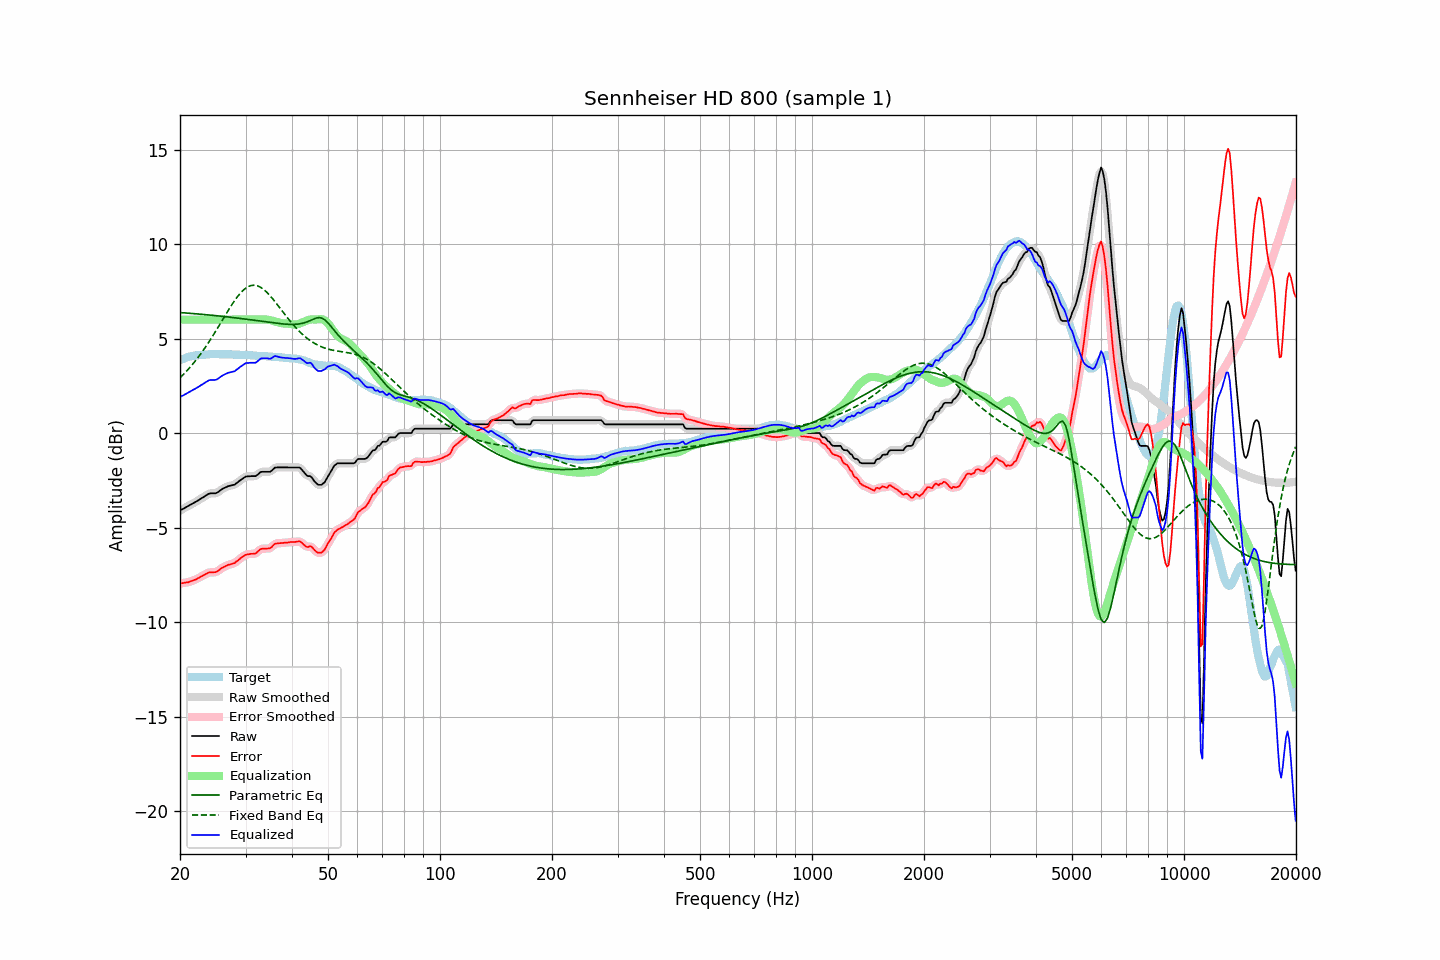

Values plotted in this chart, from the file beside it:
frequency, raw, error, smoothed, error_smoothed, equalization, parametric_eq, fixed_band_eq, equalized_raw, equalized_smoothed, target
20.00, -4.10, -7.96, -4.10, -7.96, 6.00, 6.38, 2.92, 1.90, 1.90, 3.86
20.20, -4.05, -7.95, -4.05, -7.95, 6.00, 6.37, 3.01, 1.95, 1.95, 3.90
20.40, -4.01, -7.94, -4.01, -7.94, 6.00, 6.36, 3.09, 1.99, 1.99, 3.93
20.61, -3.96, -7.92, -3.96, -7.92, 6.00, 6.36, 3.18, 2.04, 2.04, 3.96
20.81, -3.91, -7.91, -3.91, -7.91, 6.00, 6.35, 3.27, 2.09, 2.09, 4.00
21.02, -3.87, -7.91, -3.87, -7.89, 6.00, 6.34, 3.36, 2.13, 2.13, 4.04
21.23, -3.82, -7.86, -3.82, -7.87, 6.00, 6.34, 3.46, 2.18, 2.18, 4.04
21.44, -3.77, -7.83, -3.77, -7.84, 6.00, 6.33, 3.55, 2.23, 2.23, 4.06
21.66, -3.72, -7.80, -3.72, -7.80, 6.00, 6.32, 3.65, 2.28, 2.28, 4.08
21.87, -3.68, -7.77, -3.68, -7.77, 6.00, 6.32, 3.76, 2.32, 2.32, 4.09
22.09, -3.63, -7.74, -3.63, -7.74, 6.00, 6.31, 3.87, 2.37, 2.37, 4.11
22.31, -3.58, -7.69, -3.58, -7.70, 6.00, 6.30, 3.98, 2.42, 2.42, 4.11
22.54, -3.53, -7.65, -3.53, -7.65, 6.00, 6.29, 4.09, 2.47, 2.47, 4.12
22.76, -3.47, -7.60, -3.47, -7.60, 6.00, 6.29, 4.20, 2.53, 2.53, 4.13
22.99, -3.42, -7.55, -3.42, -7.55, 6.00, 6.28, 4.32, 2.58, 2.58, 4.13
23.22, -3.37, -7.51, -3.37, -7.51, 6.00, 6.27, 4.44, 2.63, 2.63, 4.14
23.45, -3.31, -7.46, -3.31, -7.46, 6.00, 6.26, 4.57, 2.69, 2.69, 4.15
23.69, -3.26, -7.42, -3.26, -7.41, 6.00, 6.26, 4.69, 2.74, 2.74, 4.16
23.92, -3.21, -7.38, -3.22, -7.39, 6.00, 6.25, 4.82, 2.79, 2.78, 4.17
24.16, -3.19, -7.37, -3.19, -7.37, 6.00, 6.24, 4.95, 2.81, 2.81, 4.18
24.40, -3.19, -7.37, -3.19, -7.37, 6.00, 6.23, 5.09, 2.81, 2.81, 4.18
24.65, -3.19, -7.36, -3.19, -7.37, 6.00, 6.22, 5.22, 2.81, 2.81, 4.17
24.89, -3.19, -7.36, -3.18, -7.36, 6.00, 6.21, 5.36, 2.81, 2.82, 4.17
25.14, -3.16, -7.33, -3.15, -7.32, 6.00, 6.21, 5.50, 2.84, 2.85, 4.17
25.39, -3.10, -7.27, -3.10, -7.27, 6.00, 6.20, 5.64, 2.90, 2.90, 4.17
25.65, -3.04, -7.21, -3.04, -7.21, 6.00, 6.19, 5.78, 2.96, 2.96, 4.17
25.91, -2.98, -7.14, -2.98, -7.15, 6.00, 6.18, 5.92, 3.02, 3.02, 4.16
26.16, -2.93, -7.10, -2.93, -7.10, 6.00, 6.17, 6.07, 3.07, 3.07, 4.17
26.43, -2.89, -7.06, -2.89, -7.05, 6.00, 6.16, 6.21, 3.11, 3.11, 4.17
26.69, -2.85, -7.02, -2.85, -7.01, 6.00, 6.15, 6.35, 3.15, 3.15, 4.17
26.96, -2.81, -6.97, -2.82, -6.98, 6.00, 6.14, 6.49, 3.19, 3.18, 4.16
27.23, -2.79, -6.95, -2.79, -6.95, 6.00, 6.13, 6.62, 3.21, 3.21, 4.16
27.50, -2.77, -6.93, -2.77, -6.93, 6.00, 6.12, 6.76, 3.23, 3.23, 4.16
27.77, -2.75, -6.90, -2.75, -6.90, 6.00, 6.11, 6.89, 3.25, 3.25, 4.15
28.05, -2.73, -6.88, -2.72, -6.86, 6.00, 6.10, 7.01, 3.27, 3.28, 4.15
28.33, -2.66, -6.80, -2.66, -6.81, 6.00, 6.09, 7.13, 3.34, 3.34, 4.14
28.62, -2.60, -6.75, -2.60, -6.74, 6.00, 6.08, 7.24, 3.40, 3.40, 4.15
28.90, -2.53, -6.67, -2.53, -6.67, 6.00, 6.07, 7.35, 3.47, 3.47, 4.14
29.19, -2.47, -6.60, -2.47, -6.61, 6.00, 6.06, 7.44, 3.53, 3.53, 4.13
29.48, -2.41, -6.55, -2.40, -6.54, 6.00, 6.05, 7.53, 3.59, 3.60, 4.14
29.78, -2.35, -6.49, -2.35, -6.49, 6.00, 6.04, 7.61, 3.65, 3.65, 4.14
30.08, -2.30, -6.44, -2.31, -6.45, 6.00, 6.02, 7.67, 3.70, 3.69, 4.14
30.38, -2.29, -6.42, -2.29, -6.42, 6.00, 6.01, 7.73, 3.71, 3.71, 4.13
30.68, -2.29, -6.41, -2.28, -6.40, 6.00, 6.00, 7.77, 3.71, 3.72, 4.12
30.99, -2.28, -6.39, -2.28, -6.40, 6.00, 5.99, 7.80, 3.72, 3.72, 4.11
31.30, -2.28, -6.39, -2.29, -6.40, 6.00, 5.98, 7.81, 3.72, 3.71, 4.11
31.61, -2.28, -6.39, -2.28, -6.38, 6.00, 5.97, 7.82, 3.72, 3.72, 4.11
31.93, -2.28, -6.37, -2.26, -6.36, 6.00, 5.96, 7.81, 3.72, 3.74, 4.09
32.24, -2.22, -6.30, -2.21, -6.30, 6.00, 5.94, 7.79, 3.78, 3.79, 4.08
32.57, -2.15, -6.23, -2.15, -6.23, 6.00, 5.93, 7.76, 3.85, 3.85, 4.08
32.89, -2.07, -6.15, -2.09, -6.16, 6.00, 5.92, 7.72, 3.93, 3.91, 4.08
33.22, -2.05, -6.12, -2.05, -6.13, 6.00, 5.91, 7.66, 3.95, 3.95, 4.07
33.55, -2.05, -6.12, -2.04, -6.12, 6.01, 5.90, 7.60, 3.96, 3.97, 4.07
33.89, -2.05, -6.12, -2.05, -6.12, 6.01, 5.89, 7.53, 3.96, 3.96, 4.07
34.23, -2.05, -6.12, -2.06, -6.12, 6.01, 5.87, 7.45, 3.96, 3.95, 4.07
34.57, -2.05, -6.10, -2.05, -6.11, 5.99, 5.86, 7.36, 3.94, 3.94, 4.05
34.92, -2.05, -6.10, -2.03, -6.08, 5.98, 5.85, 7.27, 3.93, 3.94, 4.05
35.27, -1.99, -6.04, -1.98, -6.02, 5.95, 5.84, 7.17, 3.96, 3.97, 4.05
35.62, -1.91, -5.94, -1.91, -5.95, 5.93, 5.83, 7.07, 4.02, 4.02, 4.03
35.97, -1.83, -5.86, -1.85, -5.88, 5.91, 5.82, 6.96, 4.08, 4.05, 4.03
... 635 more rows
